Dataset: data (GitHub, alexmFIIR004/RN-Proiect). Classes: asphalt, carpet, concrete, grass, tile.

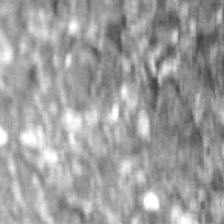
Label: asphalt

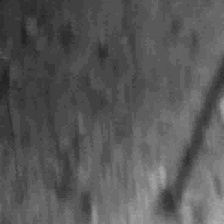
Label: concrete

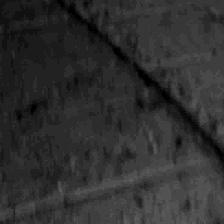
Label: concrete

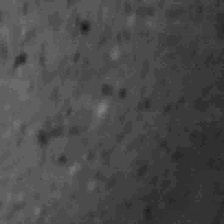
Label: tile

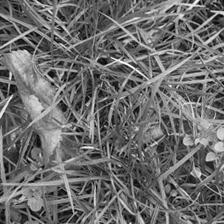
Label: grass

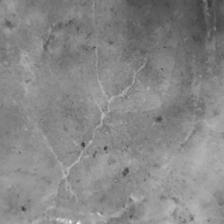
Label: tile
